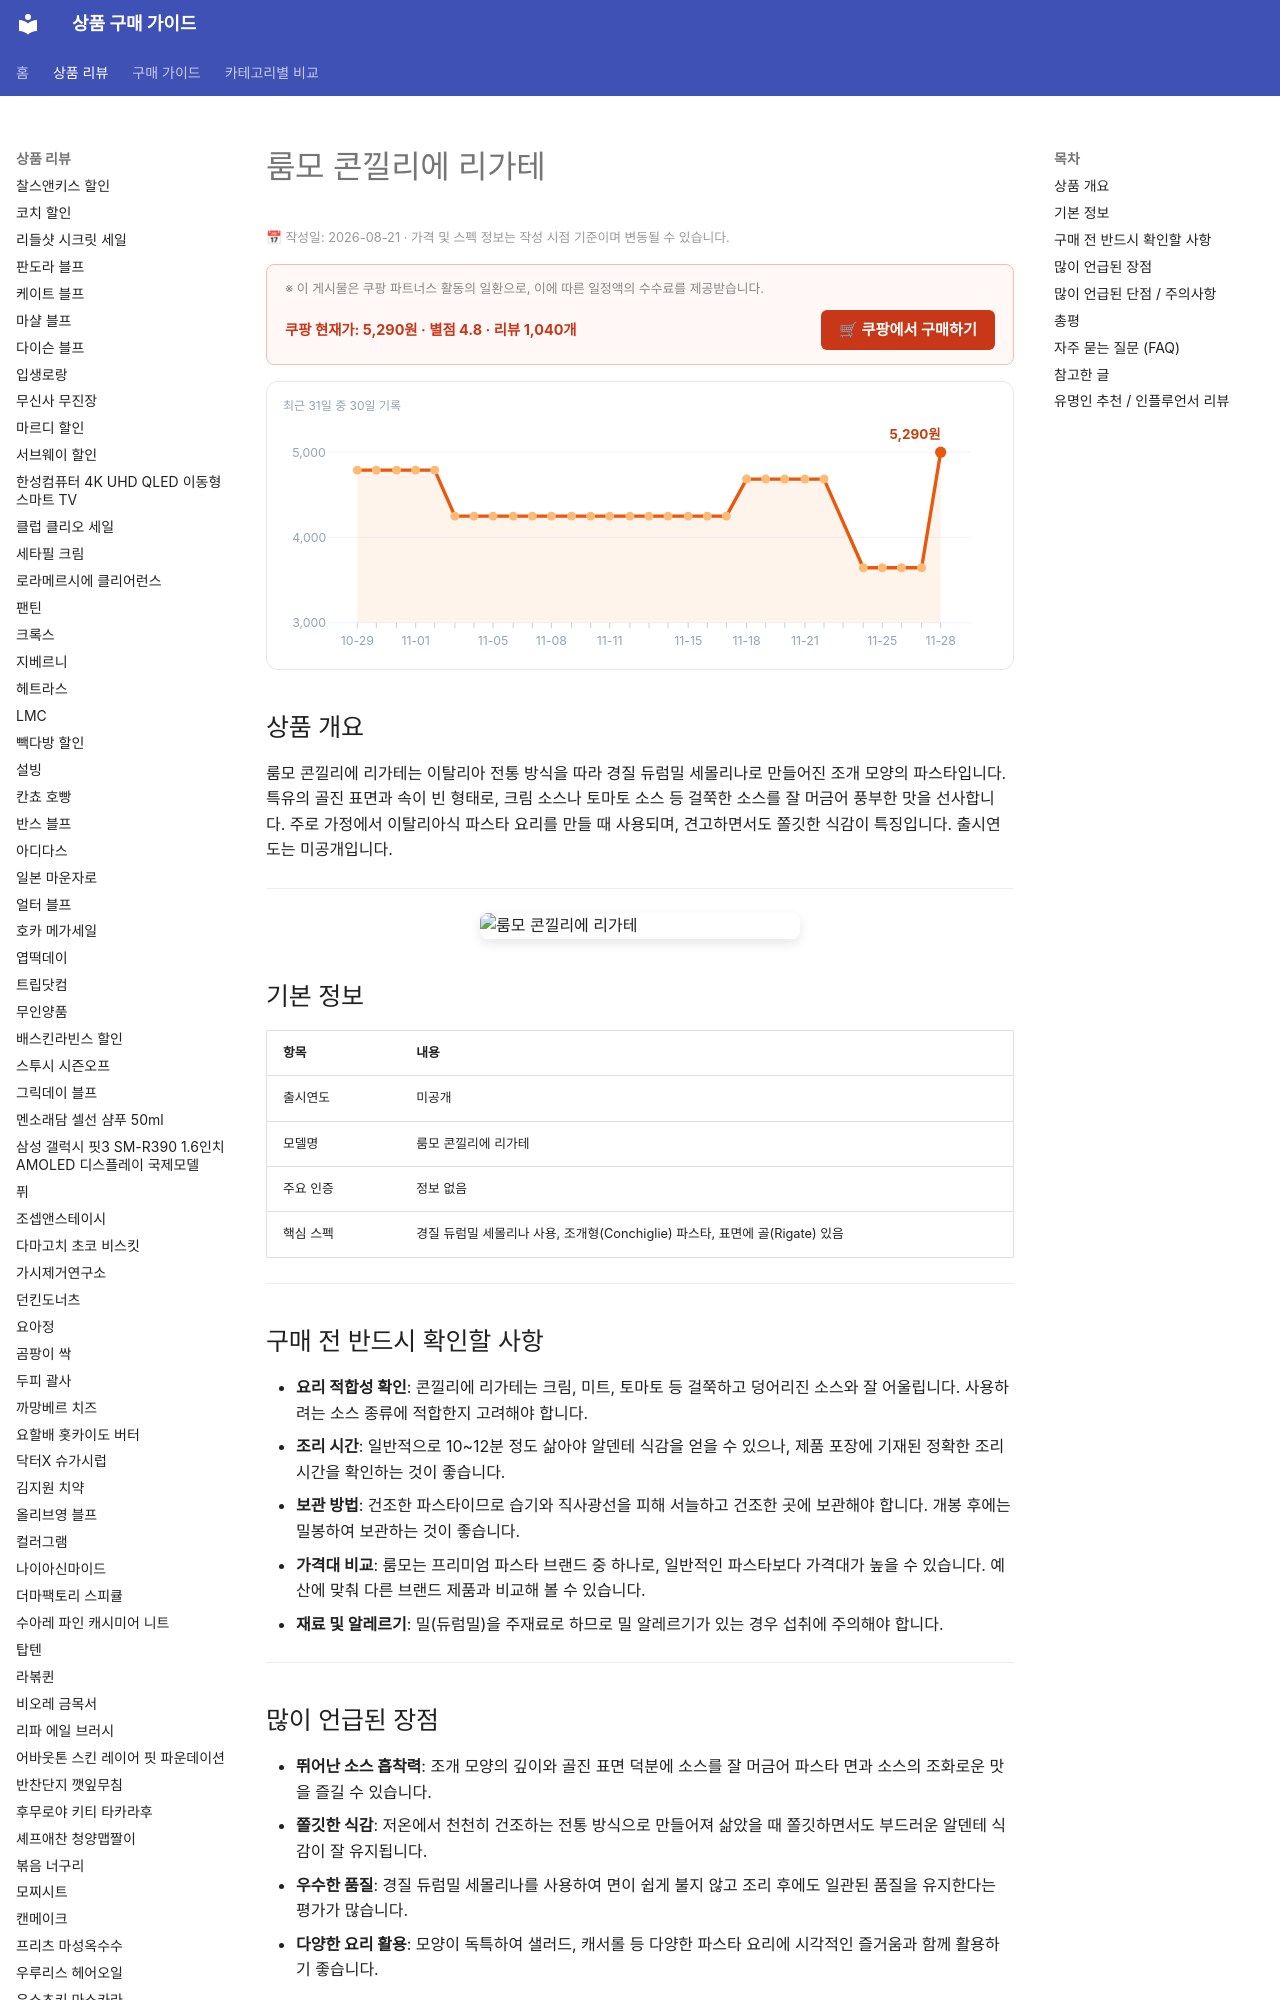

repository: buysense/product-research-wiki · page: products/rummo-conchiglie-rigate-pasta/index.html · generator: mkdocs

---
image: https://thumbnail.coupangcdn.com/thumbnails/remote/492x492ex/image/vendor_inventory/c28d/c7fdbf5b2b5abf0355cb662f3f7004a59325204efaf111b05aea537a8cc8.jpg
title: 룸모 콘낄리에 리가테 구매 가이드
date: 2026-08-21
description: 룸모 콘낄리에 리가테는 소스를 잘 머금는 조개 모양의 프리미엄 파스타로, 가정에서 다양한 파스타 요리를 즐기기에 적합합니다.
contentUpdated: 2026-08-21
---
<!-- bs:jsonld -->
<script type="application/ld+json">
{
  "@context": "https://schema.org",
  "@type": "Product",
  "name": "룸모 콘낄리에 리가테",
  "image": [
    "https://thumbnail.coupangcdn.com/thumbnails/remote/492x492ex/image/vendor_inventory/c28d/c7fdbf5b2b5abf0355cb662f3f7004a59325204efaf111b05aea537a8cc8.jpg",
    "https://thumbnail.coupangcdn.com/thumbnails/remote/492x492ex/image/retail/images/1005220074004572-f9610447-7395-4b2e-b7ad-275efb5221b4.png"
  ],
  "offers": {
    "@type": "Offer",
    "priceCurrency": "KRW",
    "price": "5290",
    "url": "https://link.coupang.com/a/goOHN9cSYu",
    "availability": "https://schema.org/InStock",
    "priceValidUntil": "2026-12-05"
  },
  "aggregateRating": {
    "@type": "AggregateRating",
    "ratingValue": 4.8,
    "reviewCount": 1040,
